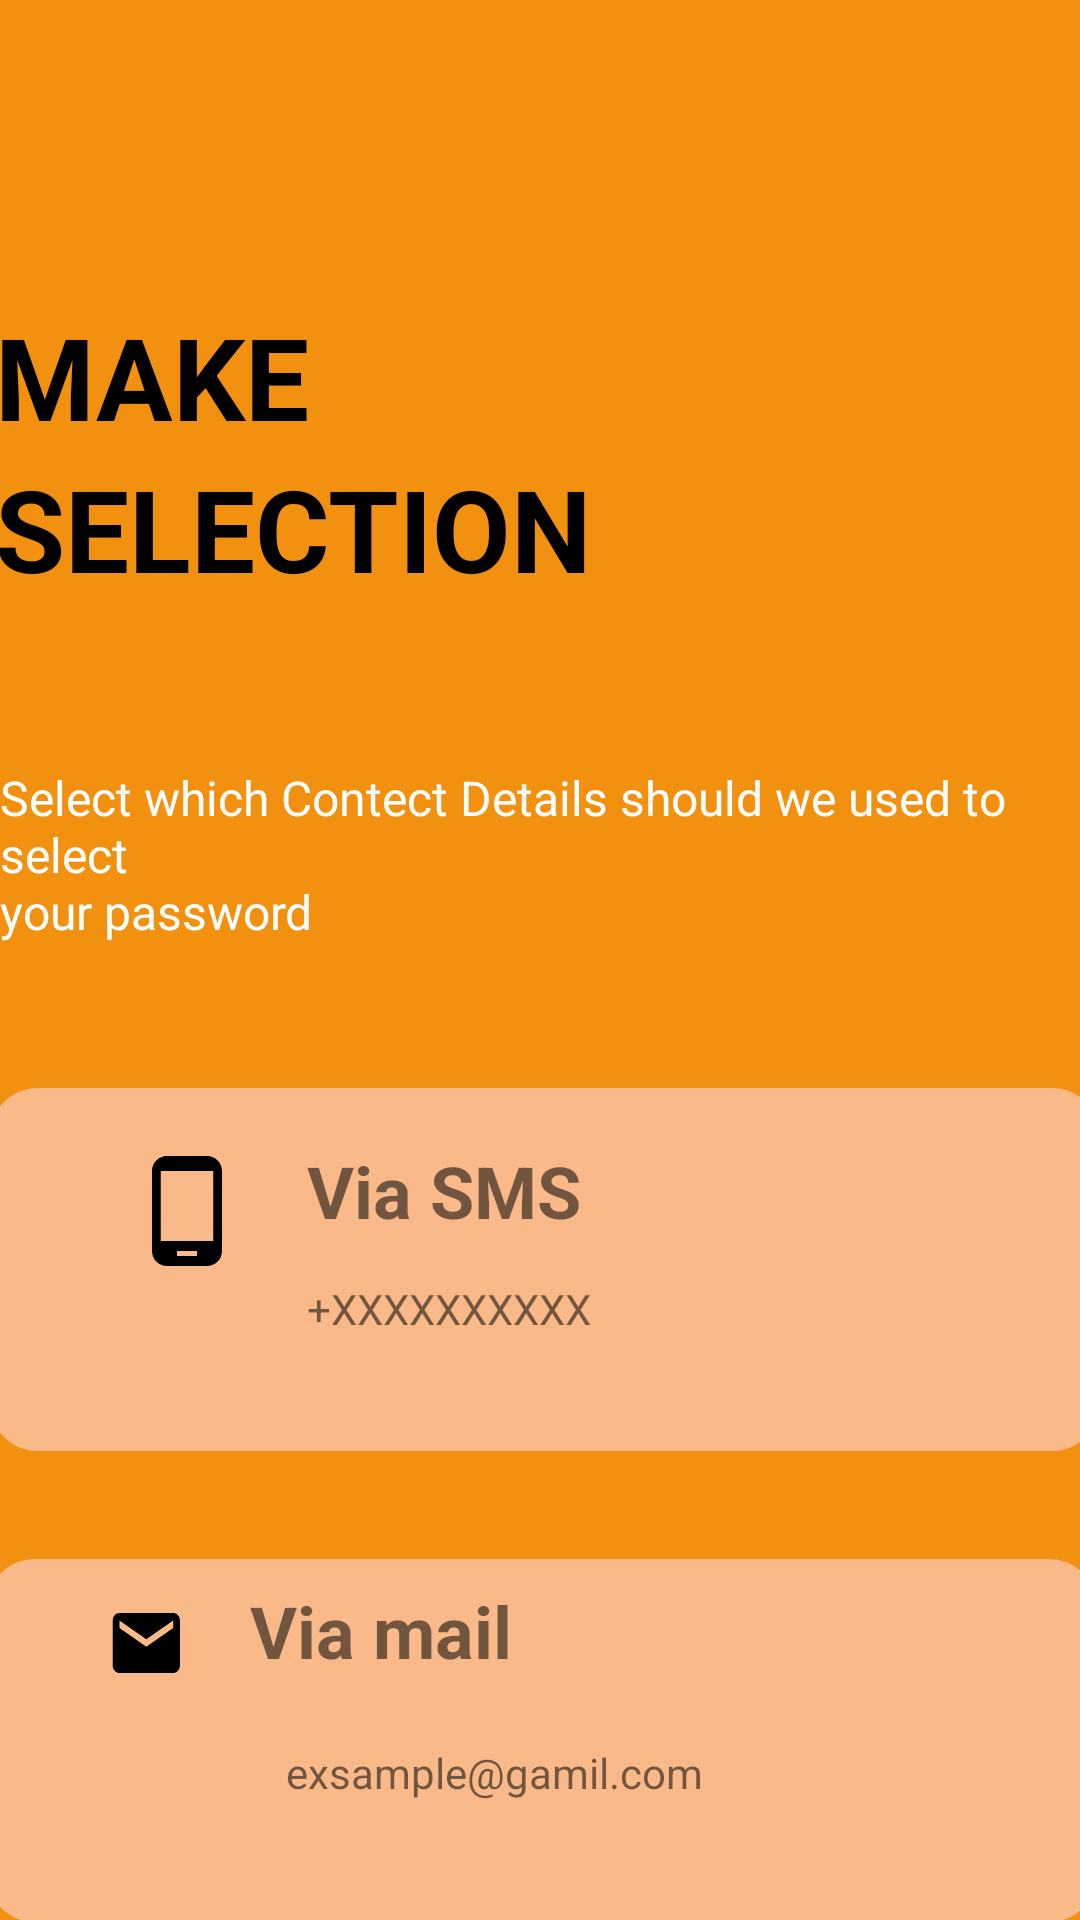

Write the Android layout XML for this screen, with the resource values it uses.
<!-- AndroidManifest.xml: application theme Theme.MealMate -->
<!-- res/layout/activity_forgetpassword2.xml -->
<?xml version="1.0" encoding="utf-8"?>
<androidx.constraintlayout.widget.ConstraintLayout xmlns:android="http://schemas.android.com/apk/res/android"
    xmlns:app="http://schemas.android.com/apk/res-auto"
    xmlns:tools="http://schemas.android.com/tools"
    android:layout_width="match_parent"
    android:layout_height="match_parent"
    android:background="@color/primarybutton"
    tools:context=".forgetpassword2">

    <ImageView
        android:id="@+id/imageView11"
        android:layout_width="46dp"
        android:layout_height="33dp"
        android:layout_marginStart="30dp"
        android:layout_marginTop="36dp"
        app:layout_constraintStart_toStartOf="parent"
        app:layout_constraintTop_toTopOf="parent"
        app:srcCompat="@drawable/baseline_arrow_back_ios_24" />

    <ImageView
        android:id="@+id/imageView6"
        android:layout_width="370dp"
        android:layout_height="121dp"

        android:layout_marginTop="36dp"
        app:layout_constraintEnd_toEndOf="parent"
        app:layout_constraintHorizontal_bias="0.487"
        app:layout_constraintStart_toStartOf="parent"
        app:layout_constraintTop_toBottomOf="@+id/imageView5"
        app:srcCompat="@drawable/via_rectangle" />

    <TextView
        android:id="@+id/textView16"
        android:layout_width="wrap_content"
        android:layout_height="wrap_content"
        android:layout_marginStart="60dp"
        android:layout_marginTop="8dp"
        android:text="@string/exsample_gmail_com"
        app:layout_constraintStart_toStartOf="@+id/textView14"
        app:layout_constraintTop_toBottomOf="@+id/textView14" />

    <TextView
        android:id="@+id/textView14"
        android:layout_width="208dp"
        android:layout_height="46dp"
        android:layout_marginStart="40dp"
        android:drawableLeft="@drawable/email"
        android:drawablePadding="20dp"
        android:text="@string/via_mail"
        android:textSize="24sp"
        android:textStyle="bold"
        app:layout_constraintBottom_toBottomOf="parent"
        app:layout_constraintStart_toStartOf="@+id/imageView6"
        app:layout_constraintTop_toTopOf="@+id/imageView6"
        app:layout_constraintVertical_bias="0.105" />

    <LinearLayout
        android:id="@+id/linearLayout"
        android:layout_width="364dp"
        android:layout_height="135dp"
        android:layout_marginTop="100dp"
        android:layout_marginBottom="20dp"
        android:orientation="vertical"
        app:layout_constraintBottom_toTopOf="@+id/textView6"
        app:layout_constraintEnd_toEndOf="parent"
        app:layout_constraintStart_toStartOf="parent"
        app:layout_constraintTop_toTopOf="parent">

        <TextView
            android:id="@+id/textView9"
            android:layout_width="match_parent"
            android:layout_height="wrap_content"
            android:text="@string/make1"
            android:textColor="@color/black"
            android:textSize="@dimen/large_topic"
            android:textStyle="bold" />

        <TextView
            android:id="@+id/textView8"
            android:layout_width="match_parent"
            android:layout_height="wrap_content"
            android:text="@string/selection"
            android:textColor="@color/black"
            android:textSize="@dimen/large_topic"
            android:textStyle="bold" />

    </LinearLayout>

    <TextView
        android:id="@+id/textView6"
        android:layout_width="wrap_content"
        android:layout_height="wrap_content"
        android:layout_marginTop="20dp"
        android:text="@string/contentdetails"
        android:textColor="@color/white"
        android:textSize="16sp"
        app:layout_constraintEnd_toEndOf="parent"
        app:layout_constraintStart_toStartOf="parent"
        app:layout_constraintTop_toBottomOf="@+id/linearLayout" />

    <ImageView
        android:id="@+id/imageView5"
        android:layout_width="370dp"
        android:layout_height="121dp"

        android:layout_marginTop="48dp"
        app:layout_constraintEnd_toEndOf="parent"
        app:layout_constraintHorizontal_bias="0.39"
        app:layout_constraintStart_toStartOf="parent"
        app:layout_constraintTop_toBottomOf="@+id/textView6"
        app:srcCompat="@drawable/via_rectangle" />

    <TextView
        android:id="@+id/textView11"
        android:layout_width="208dp"
        android:layout_height="46dp"
        android:layout_marginEnd="116dp"
        android:drawableLeft="@drawable/phone"
        android:drawablePadding="20dp"
        android:text="@string/via_sms"
        android:textSize="24sp"
        android:textStyle="bold"
        app:layout_constraintBottom_toBottomOf="parent"
        app:layout_constraintEnd_toEndOf="@+id/imageView5"
        app:layout_constraintTop_toTopOf="@+id/imageView5"
        app:layout_constraintVertical_bias="0.078" />

    <TextView
        android:id="@+id/textView12"
        android:layout_width="wrap_content"
        android:layout_height="wrap_content"
        android:layout_marginStart="60dp"
        android:text="@string/xxxxxxxxxx"
        app:layout_constraintStart_toStartOf="@+id/textView11"
        app:layout_constraintTop_toBottomOf="@+id/textView11" />

</androidx.constraintlayout.widget.ConstraintLayout>
<!-- resources referenced by this layout -->
<resources>
  <color name="black">#000000</color>
  <color name="primarybutton">#F29010</color>
  <color name="white">#FFFFFFFF</color>
  <dimen name="large_topic">38dp</dimen>
  <!-- drawable email (drawable) -->
  <vector android:height="35dp" android:tint="#000000"
      android:viewportHeight="28" android:viewportWidth="25"
      android:width="28dp" xmlns:android="http://schemas.android.com/apk/res/android">
      <path android:fillColor="@android:color/white" android:pathData="M20,4L4,4c-1.1,0 -1.99,0.9 -1.99,2L2,18c0,1.1 0.9,2 2,2h16c1.1,0 2,-0.9 2,-2L22,6c0,-1.1 -0.9,-2 -2,-2zM20,8l-8,5 -8,-5L4,6l8,5 8,-5v2z"/>
  </vector>
  <!-- drawable phone (drawable) -->
  <vector android:height="40dp" android:tint="#000000"
      android:viewportHeight="24" android:viewportWidth="24"
      android:width="40dp" xmlns:android="http://schemas.android.com/apk/res/android">
      <path android:fillColor="@android:color/white" android:pathData="M16,1L8,1C6.34,1 5,2.34 5,4v16c0,1.66 1.34,3 3,3h8c1.66,0 3,-1.34 3,-3L19,4c0,-1.66 -1.34,-3 -3,-3zM14,21h-4v-1h4v1zM17.25,18L6.75,18L6.75,4h10.5v14z"/>
  </vector>
  <!-- drawable via_rectangle (drawable) -->
  <?xml version="1.0" encoding="utf-8"?>
  <shape xmlns:android="http://schemas.android.com/apk/res/android">
  
          <stroke android:width="2dp" android:color="#F9B989" />
          <padding android:left="2dp"
              android:top="2dp"
              android:right="2dp"
              android:bottom="2dp" />
          <corners android:radius="15dp" />
          <solid android:color="#F9B989" />
  
  </shape>
  <string name="contentdetails">Select which Contect Details should we used to select\nyour password</string>
  <string name="exsample_gmail_com">exsample@gamil.com</string>
  <string name="make1">MAKE</string>
  <string name="selection">SELECTION</string>
  <string name="via_mail">Via mail</string>
  <string name="via_sms">Via SMS</string>
  <string name="xxxxxxxxxx">+XXXXXXXXXX</string>
  <style name="Theme.MealMate" parent="Theme.AppCompat.Light.NoActionBar">
          
          <item name="colorPrimary">@color/new_primary</item>
          <item name="colorPrimaryVariant">@color/new_primary</item>
          <item name="colorOnPrimary">@color/white</item>
          
          <item name="colorSecondary">@color/teal_200</item>
          <item name="colorSecondaryVariant">@color/teal_700</item>
          <item name="colorOnSecondary">@color/black</item>
          
          <item name="android:statusBarColor">?attr/colorPrimaryVariant</item>
          
      </style>
  <color name="teal_200">#FF03DAC5</color>
  <color name="teal_700">#FF018786</color>
</resources>
